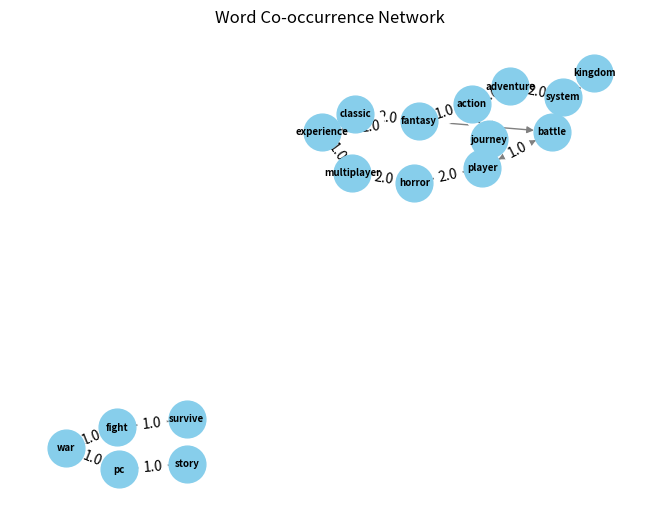

The script that saved this image:
#Below is an example of creating networks for keywords
import networkx as nx
import matplotlib.pyplot as plt

co_occurrence_matrix = {
    "kingdom": {
        "system": 2.0,
     
    },
    "battle": {
        "system": 2.0,
       
        "player": 1.0,
     
    },
    "adventure": {
        "system": 2.0,
      
        "action": 2.0,
      
    },
    "system": {
      
        "kingdom": 2.0,
    
        "battle": 2.0,
        "adventure": 2.0,
    
    },
    "fantasy": {
      
        "classic": 2.0,
        "battle": 1.0,
       
        "action": 1.0,
     
        "experience": 1.0,
      
    },
    "classic": {
      
        "fantasy": 2.0,
    },
    "experience": {
      
        "fantasy": 1.0,

    },
    "action": {
       
        "fantasy": 1.0,
        "adventure": 2.0,
       
        "journey": 1.0,
    },
    "player": {
       
        "battle": 1.0,
      
        "horror": 2.0,
      
        "journey": 1.0,
    },
    "journey": {
      
        "action": 1.0,
      
        "player": 1.0,
     
    },
    "horror": {
      
        "multiplayer": 2.0,
     
        "player": 2.0,
   
    },
    "multiplayer": {
       "horror": 2.0,
        "experience": 1.0,
         },
    "survive": {
        "fight": 1.0,
          },
    "war": {
         "pc": 1.0,
       },
    "fight": {
        "survive": 1.0,
          "war": 1.0
    },
    "pc": {
              "story": 1.0,
            "war": 1.0
    },
    "story": {
            "pc": 1.0,
         }
}

G = nx.DiGraph()

for source, targets in co_occurrence_matrix.items():
    for target, weight in targets.items():
        G.add_edge(source, target, weight=weight)

pos = nx.spring_layout(G)

nx.draw(G, pos, with_labels=True, node_size=700, node_color='skyblue', font_size=7, font_weight='bold', edge_color='gray')

edge_labels = nx.get_edge_attributes(G, 'weight')
nx.draw_networkx_edge_labels(G, pos, edge_labels=edge_labels)

plt.title('Word Co-occurrence Network')
plt.show()
